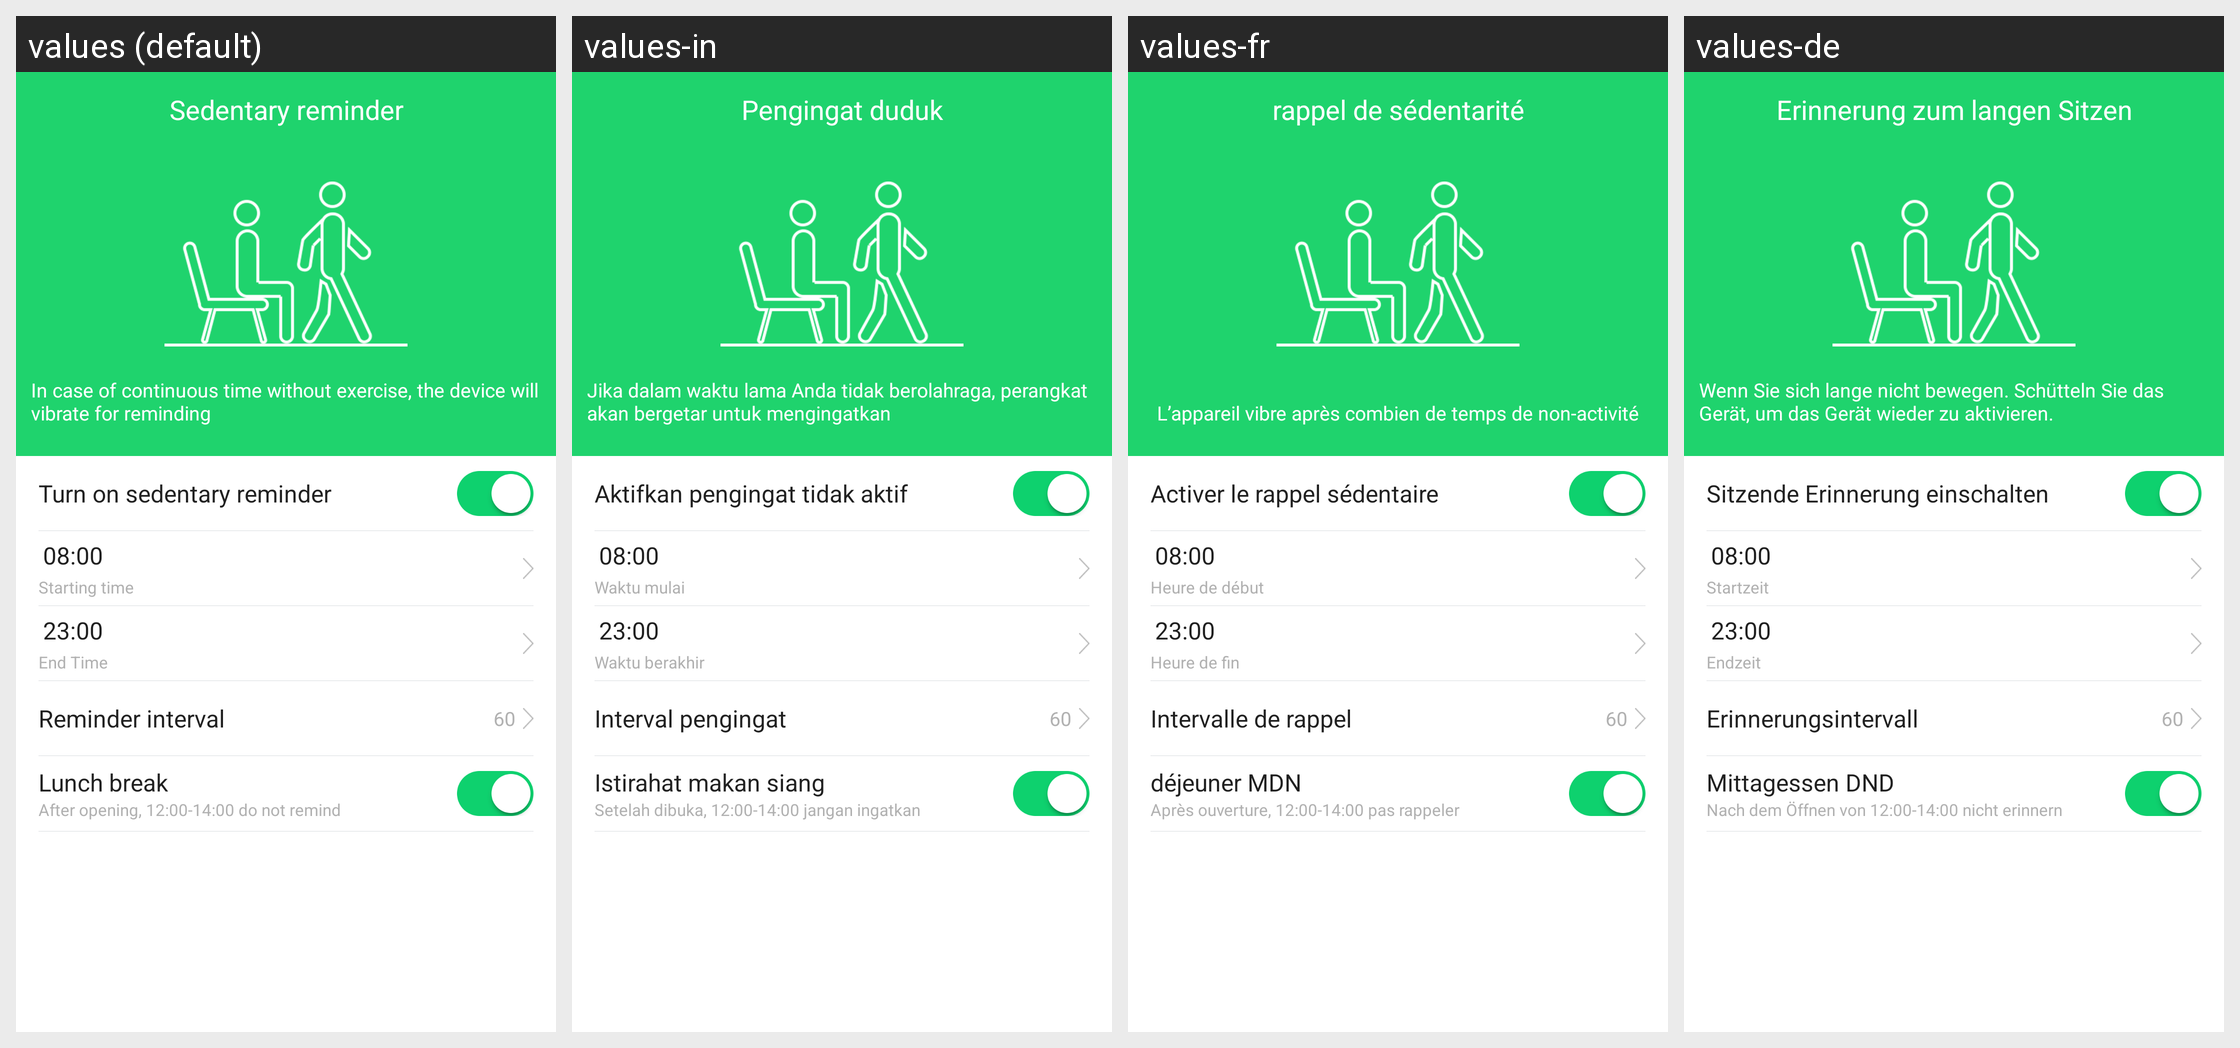

Strings drawn on this Android screen and how each of the app's shown locales translates them:
Android screen res/layout/activity_sit_reminder.xml rendered under 4 locales, left to right: values (default), values-in, values-fr, values-de. Device: Nexus 5 (rendered at 1080×1920; each locale shown at half size, 540×960, under a caption strip naming it); theme AppTheme.
Other locales in the repository, not shown: values-af, values-am, values-ar, values-az, values-be, values-bg, values-bn, values-bs, values-ca, values-cs, values-da, values-el, values-en-rGB, values-es, values-es-rUS, values-et, values-eu, values-fa, values-fi, values-fr-rCA, values-gl, values-gu, values-hi, values-hi-rIN, values-hr, values-hu, values-hy, values-is, values-it, values-iw, values-ja, values-ka, values-kk, values-km, values-kn, values-ko, values-ky, values-lo, values-lt, values-lv, values-mk, values-ml, values-mn, values-mr, values-ms, values-my, values-nb, values-ne, values-nl, values-pa, values-pl, values-pt, values-pt-rPT, values-ro, values-ru, values-si, values-sk, values-sl, values-sq, values-sr, values-sv, values-sw, values-ta, values-te, values-th, values-tl, values-tr, values-uk, values-ur, values-uz, values-vi, values-zh-rCN, values-zh-rHK, values-zh-rMO, values-zh-rTW, values-zu.
Strings drawn on this screen, with the default value and each locale's value (text and hints the layout hard-codes, and strings that could not be matched under every locale, appear in the picture but are not listed):

sitting_remind_period
  values: Sedentary reminder
  values-in: Pengingat duduk
  values-fr: rappel de sédentarité
  values-de: Erinnerung zum langen Sitzen

sit_remind_tip
  values: In case of continuous time without exercise, the device will vibrate for reminding
  values-in: Jika dalam waktu lama Anda tidak berolahraga, perangkat akan bergetar untuk mengingatkan
  values-fr: L’appareil vibre après combien de temps de non-activité
  values-de: Wenn Sie sich lange nicht bewegen. Schütteln Sie das Gerät, um das Gerät wieder zu aktivieren.

sit_remind_open
  values: Turn on sedentary reminder
  values-in: Aktifkan pengingat tidak aktif
  values-fr: Activer le rappel sédentaire
  values-de: Sitzende Erinnerung einschalten

remind_start_time
  values: Starting time
  values-in: Waktu mulai
  values-fr: Heure de début
  values-de: Startzeit

remind_end_time
  values: End Time
  values-in: Waktu berakhir
  values-fr: Heure de fin
  values-de: Endzeit

sit_remind_interval
  values: Reminder interval
  values-in: Interval pengingat
  values-fr: Intervalle de rappel
  values-de: Erinnerungsintervall

lunch_break
  values: Lunch break
  values-in: Istirahat makan siang
  values-fr: déjeuner MDN
  values-de: Mittagessen DND

lunch_break_tip
  values: After opening, 12:00-14:00 do not remind
  values-in: Setelah dibuka, 12:00-14:00 jangan ingatkan
  values-fr: Après ouverture, 12:00-14:00 pas rappeler
  values-de: Nach dem Öffnen von 12:00-14:00 nicht erinnern
